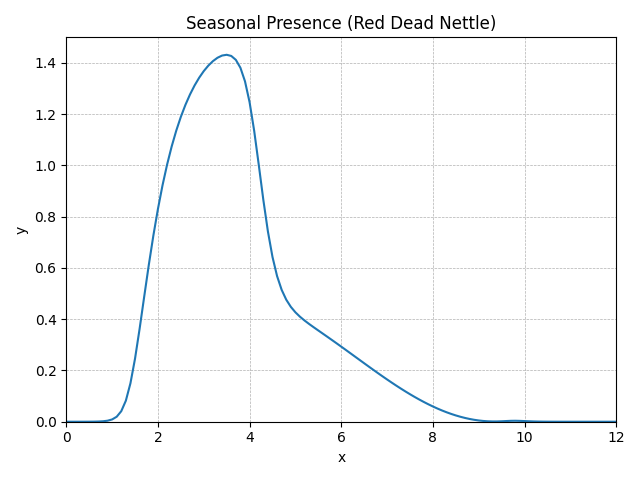

Source data for this figure (header and first rows):
method, step, t, y, step_size, difference, tolerance
RungeKutta4, 0, 0.0, 0, 0.1, 0, 0.01
RungeKutta4, 1, 0.1, 0.000004035, 0.1, 0, 0.01
RungeKutta4, 2, 0.2, 0.0000115, 0.1, 0, 0.01
RungeKutta4, 3, 0.3, 0.00002769, 0.1, 0, 0.01
RungeKutta4, 4, 0.4, 0.00006433, 0.1, 0, 0.01
RungeKutta4, 5, 0.5, 0.000148, 0.1, 0, 0.01
RungeKutta4, 6, 0.6, 0.0003388, 0.1, 0, 0.01
RungeKutta4, 7, 0.7, 0.0007729, 0.1, 0, 0.01
RungeKutta4, 8, 0.8, 0.001756, 0.1, 0, 0.01
RungeKutta4, 9, 0.9, 0.003967, 0.1, 0, 0.01
RungeKutta4, 10, 1.0, 0.008866, 0.1, 0, 0.01
RungeKutta4, 11, 1.1, 0.01944, 0.1, 0, 0.01
RungeKutta4, 12, 1.2, 0.04117, 0.1, 0, 0.01
RungeKutta4, 13, 1.3, 0.0821, 0.1, 0, 0.01
RungeKutta4, 14, 1.4, 0.1499, 0.1, 0, 0.01
RungeKutta4, 15, 1.5, 0.2458, 0.1, 0, 0.01
RungeKutta4, 16, 1.6, 0.3624, 0.1, 0, 0.01
RungeKutta4, 17, 1.7, 0.4875, 0.1, 0, 0.01
RungeKutta4, 18, 1.8, 0.6109, 0.1, 0, 0.01
RungeKutta4, 19, 1.9, 0.726, 0.1, 0, 0.01
RungeKutta4, 20, 2.0, 0.8301, 0.1, 0, 0.01
RungeKutta4, 21, 2.1, 0.9224, 0.1, 0, 0.01
RungeKutta4, 22, 2.2, 1.003, 0.1, 0, 0.01
RungeKutta4, 23, 2.3, 1.074, 0.1, 0, 0.01
RungeKutta4, 24, 2.4, 1.136, 0.1, 0, 0.01
RungeKutta4, 25, 2.5, 1.19, 0.1, 0, 0.01
RungeKutta4, 26, 2.6, 1.236, 0.1, 0, 0.01
RungeKutta4, 27, 2.7, 1.277, 0.1, 0, 0.01
RungeKutta4, 28, 2.8, 1.312, 0.1, 0, 0.01
RungeKutta4, 29, 2.9, 1.342, 0.1, 0, 0.01
RungeKutta4, 30, 3.0, 1.368, 0.1, 0, 0.01
RungeKutta4, 31, 3.1, 1.39, 0.1, 0, 0.01
RungeKutta4, 32, 3.2, 1.407, 0.1, 0, 0.01
RungeKutta4, 33, 3.3, 1.42, 0.1, 0, 0.01
RungeKutta4, 34, 3.4, 1.429, 0.1, 0, 0.01
RungeKutta4, 35, 3.5, 1.432, 0.1, 0, 0.01
RungeKutta4, 36, 3.6, 1.427, 0.1, 0, 0.01
RungeKutta4, 37, 3.7, 1.412, 0.1, 0, 0.01
RungeKutta4, 38, 3.8, 1.381, 0.1, 0, 0.01
RungeKutta4, 39, 3.9, 1.328, 0.1, 0, 0.01
RungeKutta4, 40, 4.0, 1.247, 0.1, 0, 0.01
RungeKutta4, 41, 4.1, 1.136, 0.1, 0, 0.01
RungeKutta4, 42, 4.2, 1.003, 0.1, 0, 0.01
RungeKutta4, 43, 4.3, 0.8659, 0.1, 0, 0.01
RungeKutta4, 44, 4.4, 0.7425, 0.1, 0, 0.01
RungeKutta4, 45, 4.5, 0.6429, 0.1, 0, 0.01
RungeKutta4, 46, 4.6, 0.5683, 0.1, 0, 0.01
RungeKutta4, 47, 4.7, 0.5146, 0.1, 0, 0.01
RungeKutta4, 48, 4.8, 0.4763, 0.1, 0, 0.01
RungeKutta4, 49, 4.9, 0.4483, 0.1, 0, 0.01
RungeKutta4, 50, 5.0, 0.427, 0.1, 0, 0.01
RungeKutta4, 51, 5.1, 0.4097, 0.1, 0, 0.01
RungeKutta4, 52, 5.2, 0.3949, 0.1, 0, 0.01
RungeKutta4, 53, 5.3, 0.3813, 0.1, 0, 0.01
RungeKutta4, 54, 5.4, 0.3685, 0.1, 0, 0.01
RungeKutta4, 55, 5.5, 0.356, 0.1, 0, 0.01
RungeKutta4, 56, 5.6, 0.3435, 0.1, 0, 0.01
RungeKutta4, 57, 5.7, 0.3311, 0.1, 0, 0.01
RungeKutta4, 58, 5.8, 0.3185, 0.1, 0, 0.01
RungeKutta4, 59, 5.9, 0.3058, 0.1, 0, 0.01
... 62 more rows
